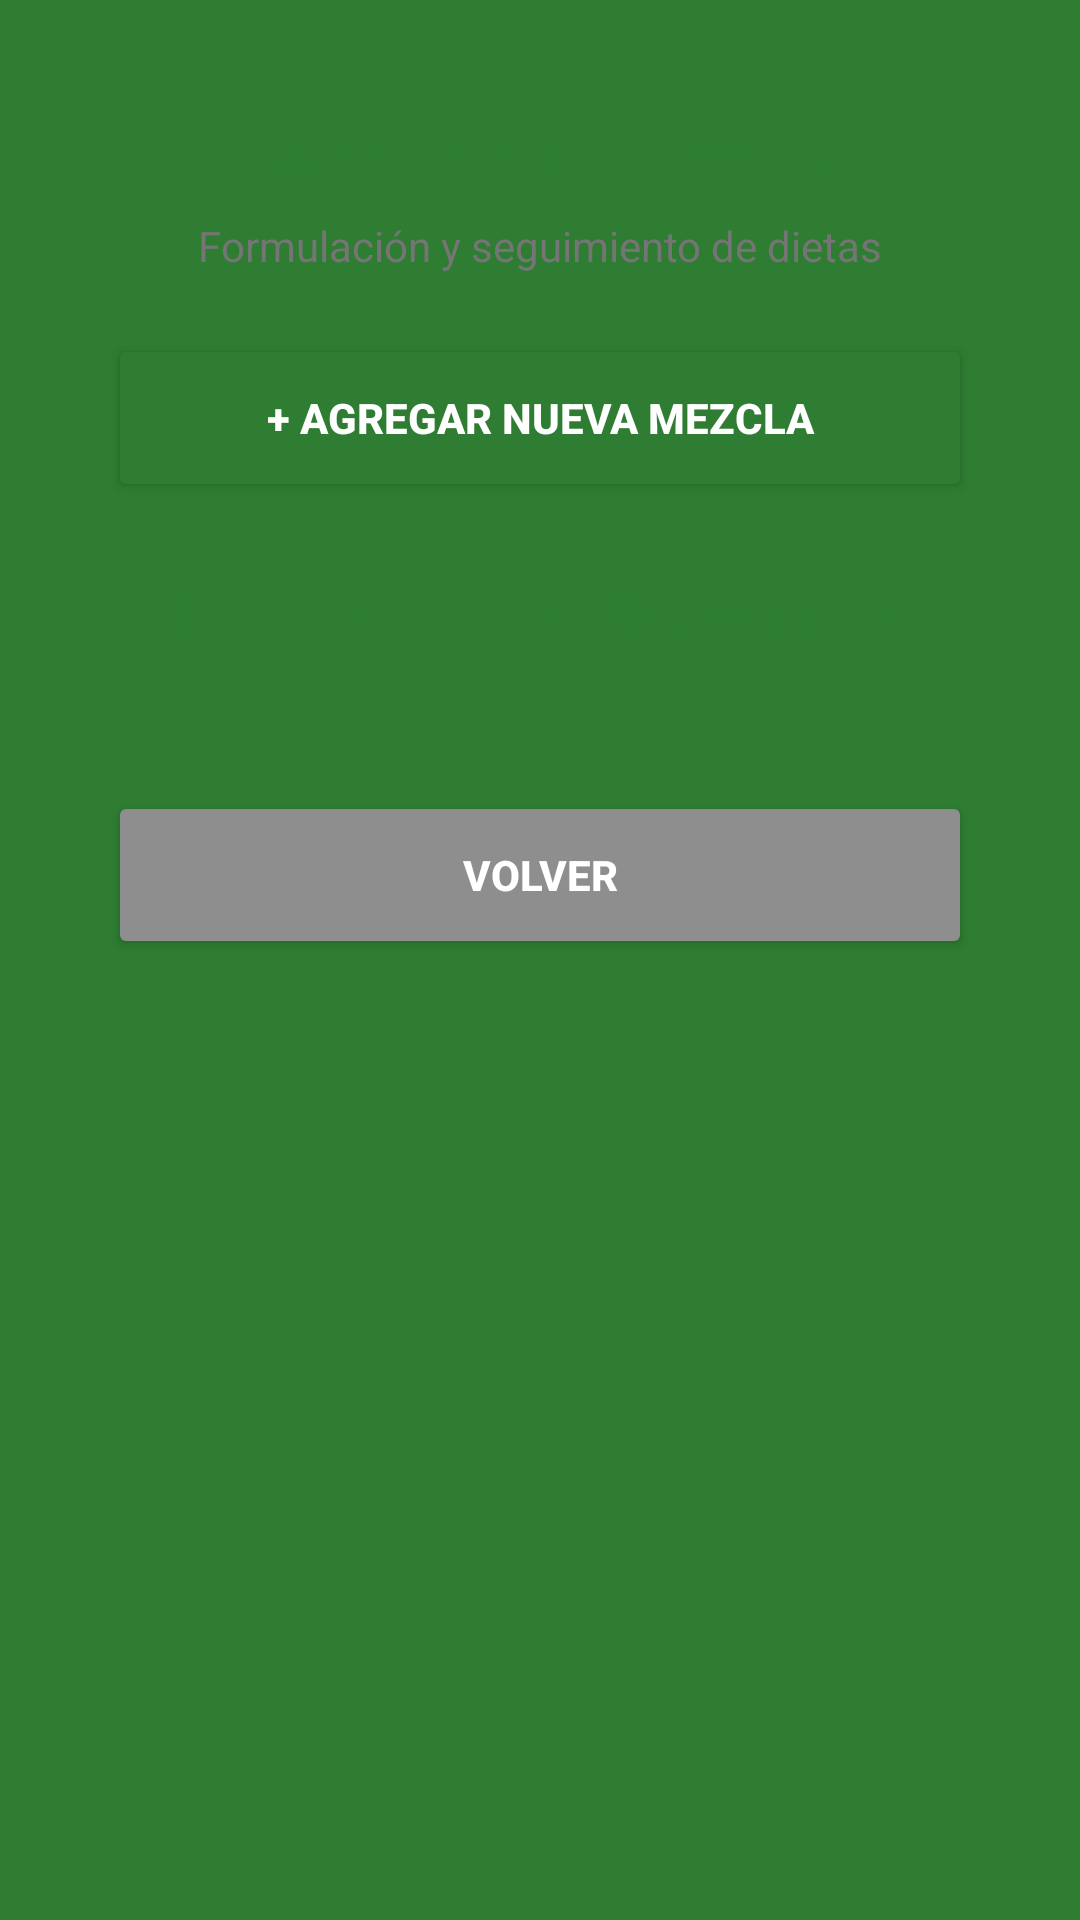

Android layout source for this screen:
<!-- AndroidManifest.xml: application theme Theme.AMG -->
<!-- res/layout/activity_gestion_mezclas.xml -->
<?xml version="1.0" encoding="utf-8"?>
<androidx.coordinatorlayout.widget.CoordinatorLayout
    xmlns:android="http://schemas.android.com/apk/res/android"
    xmlns:app="http://schemas.android.com/apk/res-auto"
    android:layout_width="match_parent"
    android:layout_height="match_parent"
    android:background="@color/green_primary"
    android:fitsSystemWindows="true"> <ScrollView
    android:layout_width="match_parent"
    android:layout_height="match_parent"
    android:padding="16dp">

    <LinearLayout
        android:layout_width="match_parent"
        android:layout_height="wrap_content"
        android:orientation="vertical">

        <LinearLayout
            android:layout_width="match_parent"
            android:layout_height="wrap_content"
            android:orientation="vertical"
            android:background="@drawable/bg_card"
            android:padding="20dp"
            android:elevation="8dp">

            <TextView
                android:layout_width="match_parent"
                android:layout_height="wrap_content"
                android:text="Gestión de Mezclas"
                android:textSize="24sp"
                android:textStyle="bold"
                android:textColor="@color/green_primary"
                android:gravity="center"
                android:layout_marginBottom="4dp"/>

            <TextView
                android:layout_width="match_parent"
                android:layout_height="wrap_content"
                android:text="Formulación y seguimiento de dietas"
                android:textSize="14sp"
                android:textColor="#757575"
                android:gravity="center"
                android:layout_marginBottom="20dp"/>

            <Button
                android:id="@+id/btnAgregarNuevaMezcla"
                android:layout_width="match_parent"
                android:layout_height="56dp"
                android:text="+ AGREGAR NUEVA MEZCLA"
                android:textColor="@color/white"
                android:backgroundTint="@color/green_primary"
                android:textStyle="bold"
                android:padding="14dp"
                app:cornerRadius="8dp"
                android:layout_marginBottom="24dp"/>

            <TextView
                android:layout_width="match_parent"
                android:layout_height="wrap_content"
                android:text="Mezclas Activas / Registradas"
                android:textSize="18sp"
                android:textStyle="bold"
                android:textColor="@color/green_primary"
                android:gravity="center"
                android:layout_marginBottom="12dp"/>

            <LinearLayout
                android:id="@+id/contenedorMezclas"
                android:layout_width="match_parent"
                android:layout_height="wrap_content"
                android:orientation="vertical"
                android:layout_marginBottom="12dp"/>

            <Button
                android:id="@+id/btnVolver"
                android:layout_width="match_parent"
                android:layout_height="56dp"
                android:text="VOLVER"
                android:textStyle="bold"
                android:backgroundTint="#8E8E8E"
                android:textColor="@color/white"
                app:cornerRadius="8dp"
                android:layout_marginTop="24dp"/>
        </LinearLayout>
    </LinearLayout>
</ScrollView>
</androidx.coordinatorlayout.widget.CoordinatorLayout>
<!-- resources referenced by this layout -->
<resources>
  <color name="green_primary">#2E7D32</color>
  <color name="white">#FFFFFF</color>
  <style name="Theme.AMG" parent="Base.Theme.AMG" />
  <style name="Base.Theme.AMG" parent="Theme.Material3.Light.NoActionBar">
          <item name="colorPrimary">@color/green_primary</item>
          <item name="colorSecondary">@color/green_light</item>
          <item name="android:textColorHint">#757575</item>
          <item name="editTextColor">@color/black</item>
          
          
          <item name="android:statusBarColor">@color/green_primary</item>
          <item name="android:windowLightStatusBar">false</item>
  
          
          <item name="android:navigationBarColor">@color/green_primary</item>
          <item name="android:windowLightNavigationBar">false</item>
      </style>
  <color name="green_light">#66BB6A</color>
  <color name="black">#000000</color>
</resources>
